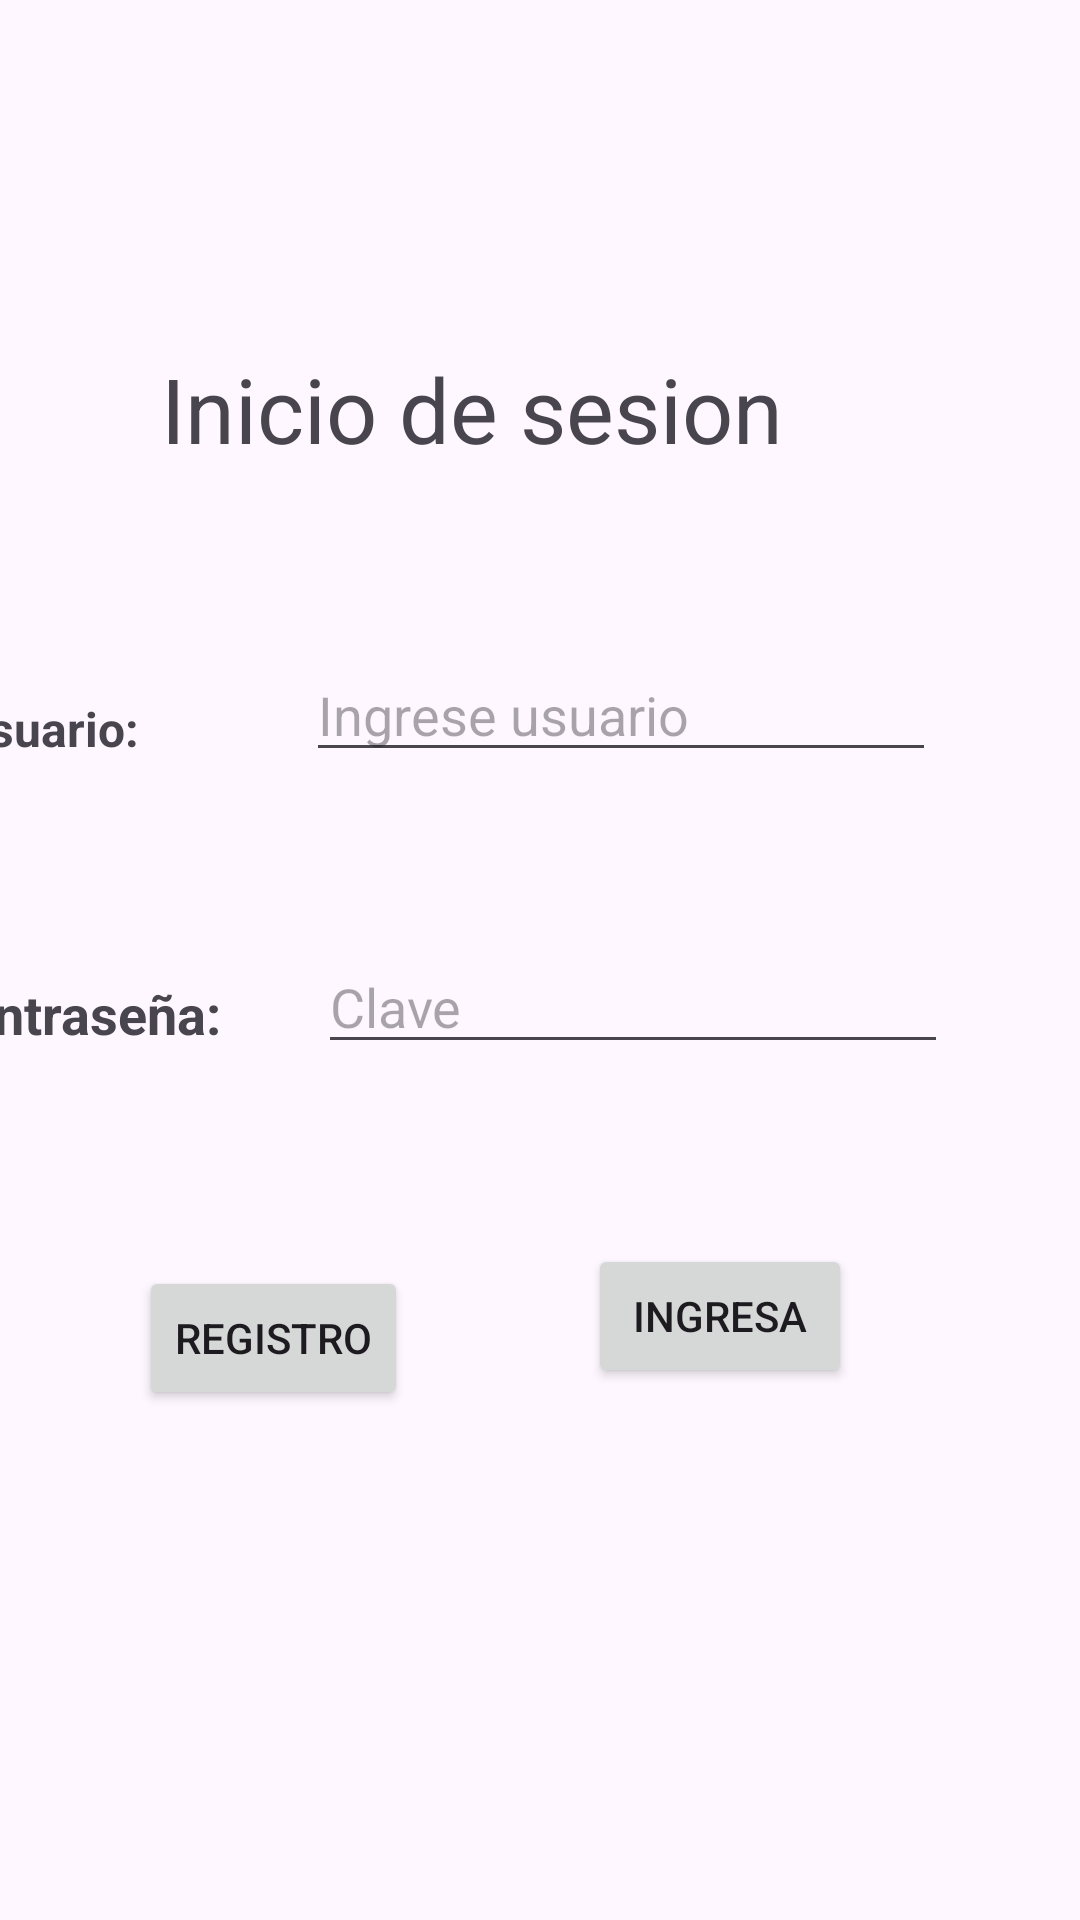

Layout XML and referenced resources for this Android screen:
<!-- AndroidManifest.xml: application theme Theme.IUD_android -->
<!-- res/layout/activity_login.xml -->
<?xml version="1.0" encoding="utf-8"?>
<androidx.constraintlayout.widget.ConstraintLayout xmlns:android="http://schemas.android.com/apk/res/android"
    xmlns:app="http://schemas.android.com/apk/res-auto"
    xmlns:tools="http://schemas.android.com/tools"
    android:layout_width="match_parent"
    android:layout_height="match_parent"
    tools:context=".login">

    <TextView
        android:id="@+id/textView"
        android:layout_width="253dp"
        android:layout_height="40dp"
        android:layout_marginTop="116dp"
        android:layout_marginEnd="76dp"
        android:text="Inicio de sesion"
        android:textAlignment="center"
        android:textSize="30sp"
        app:layout_constraintEnd_toEndOf="parent"
        app:layout_constraintTop_toTopOf="parent" />

    <EditText
        android:id="@+id/txtUsuario"
        android:layout_width="wrap_content"
        android:layout_height="wrap_content"
        android:layout_marginTop="60dp"
        android:layout_marginEnd="48dp"
        android:ems="10"
        android:inputType="text"
        android:hint="Ingrese usuario"
        app:layout_constraintEnd_toEndOf="parent"
        app:layout_constraintTop_toBottomOf="@+id/textView" />

    <TextView
        android:id="@+id/textView2"
        android:layout_width="wrap_content"
        android:layout_height="wrap_content"
        android:layout_marginTop="76dp"
        android:layout_marginEnd="56dp"
        android:text="Usuario:"
        android:textSize="16sp"
        android:textStyle="bold"
        app:layout_constraintEnd_toStartOf="@+id/txtUsuario"
        app:layout_constraintTop_toBottomOf="@+id/textView" />

    <EditText
        android:id="@+id/txtPassword"
        android:layout_width="wrap_content"
        android:layout_height="wrap_content"
        android:layout_marginTop="56dp"
        android:layout_marginEnd="44dp"
        android:ems="10"
        android:inputType="textPassword"
        android:hint="Clave"
        app:layout_constraintEnd_toEndOf="parent"
        app:layout_constraintTop_toBottomOf="@+id/txtUsuario" />

    <TextView
        android:id="@+id/textView3"
        android:layout_width="wrap_content"
        android:layout_height="wrap_content"
        android:layout_marginTop="72dp"
        android:layout_marginEnd="28dp"
        android:text="Contraseña: "
        android:textSize="18sp"
        android:textStyle="bold"
        app:layout_constraintEnd_toStartOf="@+id/txtPassword"
        app:layout_constraintTop_toBottomOf="@+id/textView2" />

    <Button
        android:id="@+id/btnRegistro"
        android:layout_width="wrap_content"
        android:layout_height="wrap_content"
        android:layout_marginTop="72dp"
        android:layout_marginEnd="60dp"
        android:onClick="Registro"
        android:text="Registro"
        app:layout_constraintEnd_toStartOf="@+id/btnIngresar"
        app:layout_constraintTop_toBottomOf="@+id/textView3" />

    <Button
        android:id="@+id/btnIngresar"
        android:layout_width="wrap_content"
        android:layout_height="wrap_content"
        android:layout_marginTop="60dp"
        android:layout_marginEnd="76dp"
        android:onClick="Validar"
        android:text="Ingresa"
        app:layout_constraintEnd_toEndOf="parent"
        app:layout_constraintTop_toBottomOf="@+id/txtPassword" />

</androidx.constraintlayout.widget.ConstraintLayout>
<!-- resources referenced by this layout -->
<resources>
  <style name="Theme.IUD_android" parent="Base.Theme.IUD_android" />
  <style name="Base.Theme.IUD_android" parent="Theme.Material3.DayNight.NoActionBar">
          
          
      </style>
</resources>
